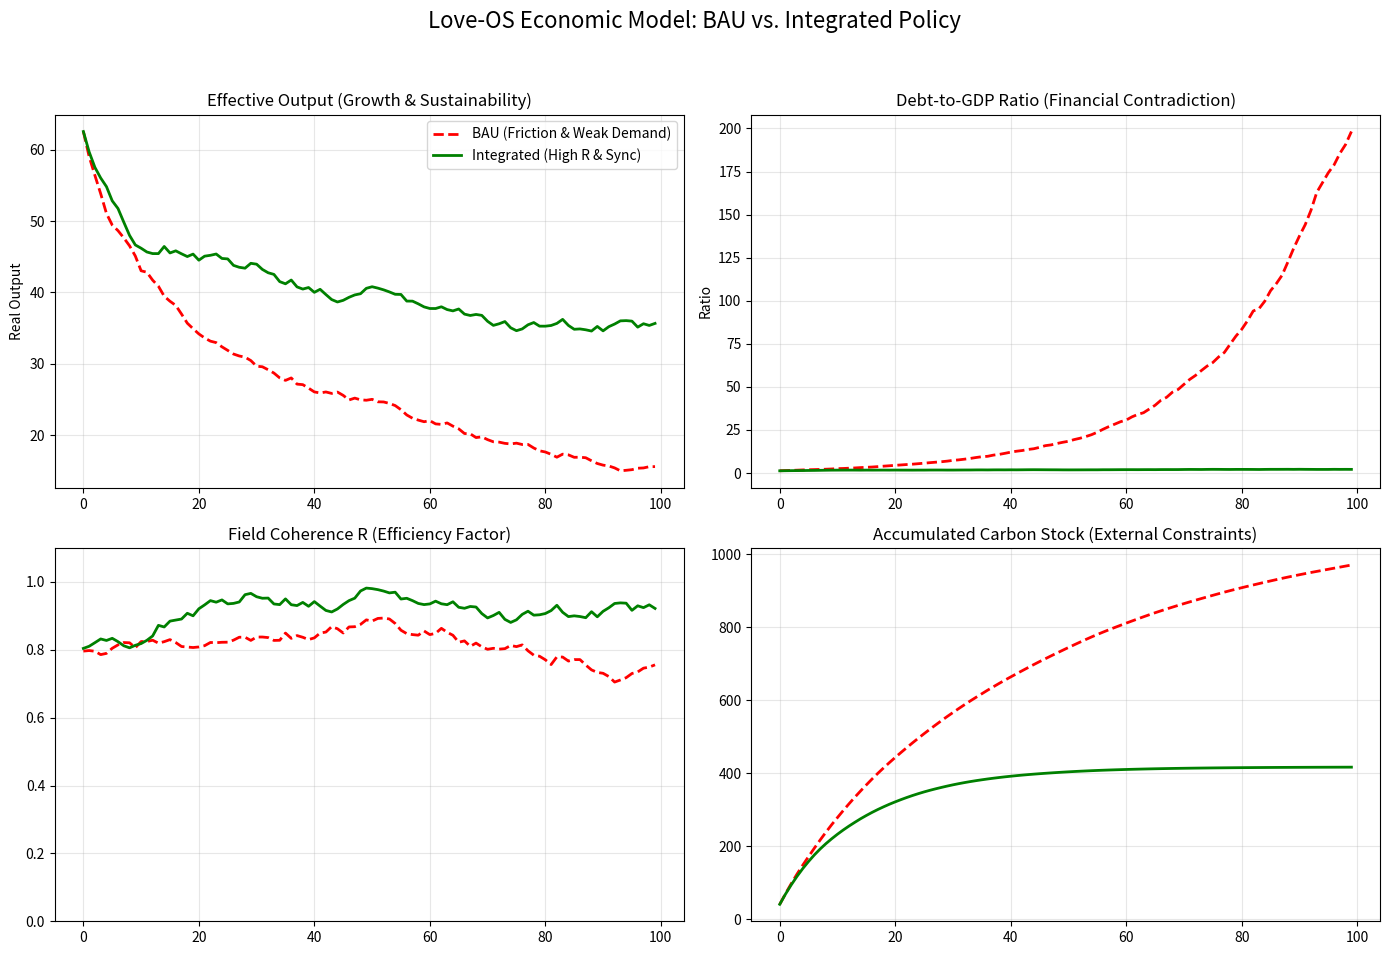

The matplotlib source for this figure:
import numpy as np
import pandas as pd
import matplotlib.pyplot as plt

# --- 1. Model Configuration & Parameters ---

class LoveEconomySim:
    def __init__(self, steps=100, dt=1.0):
        self.steps = steps
        self.dt = dt
        
        # --- Base Parameters (Initial Conditions) ---
        self.K = 100.0   # Capital Stock
        self.N = 100.0   # Labor Population
        self.A = 1.0     # Technology Level
        self.D = 80.0    # Private Debt
        self.C_carbon = 10.0 # Accumulated Carbon Stock
        self.R = 0.8     # Synchronization/Field Coherence (0-1)
        self.WageShare = 0.65 # Wage Share (Labor Share)
        
        # --- Structural Parameters ---
        self.alpha = 0.35 # Capital Share in Production
        self.delta = 0.05 # Capital Depreciation
        self.c_w = 0.9    # MPC from Wages
        self.c_pi = 0.4   # MPC from Profits
        self.inv_sens = 0.15 # Investment Sensitivity to Profit
        self.damage_sens = 0.002 # Damage per Carbon Unit
        self.energy_intensity = 0.5 # Energy per Unit Output
        
    def run_scenario(self, policy_mode="BAU"):
        """
        Runs the simulation for a specific policy scenario.
        policy_mode: "BAU" (Business As Usual) or "INTEGRATED" (Love-OS Policy)
        """
        
        # Initialize History Lists
        hist = {
            "t": [], "Y_potential": [], "Y_effective": [], 
            "D_Y_ratio": [], "R": [], "Carbon": [], 
            "WageShare": [], "Profit": [], "Real_r": []
        }
        
        # Set Dynamic Variables
        K = self.K
        D = self.D
        C_carbon = self.C_carbon
        R = self.R
        WS = self.WageShare
        A = self.A
        EI = self.energy_intensity
        
        # --- Policy Switches ---
        # 1. Carbon Tax (Internalizing Externalities)
        tau = 0.05 if policy_mode == "INTEGRATED" else 0.0
        
        # 2. Wage Floor (Preventing Profit Paradox)
        # BAU: Share drops (-0.1%/step). Policy: Stabilizes or grows.
        d_ws = 0.0005 if policy_mode == "INTEGRATED" else -0.002
        
        # 3. Macroprudential (Debt Control)
        # BAU: r > g_Y (Interest Dominance). Policy: r <= g_Y (Managed).
        base_r = 0.04 # Nominal interest baseline
        
        # 4. Synchronization Investment (Investing in R)
        # BAU: Friction increases. Policy: Standardization keeps R high.
        R_target = 0.95 if policy_mode == "INTEGRATED" else 0.60
        R_restoration = 0.05 if policy_mode == "INTEGRATED" else 0.01
        
        for t in range(self.steps):
            
            # --- A. Supply Side (Physical Constraint) ---
            # Damage function: Carbon stock reduces Effective Tech (A)
            damage_factor = 1.0 / (1.0 + self.damage_sens * C_carbon)
            A_eff = A * damage_factor
            
            # Potential Output (Cobb-Douglas)
            # Energy constraints are implicit in EI (Energy Intensity)
            Y_pot = A_eff * (K**self.alpha) * (self.N**(1-self.alpha))
            
            # --- B. Demand Side (Kaleckian / Effective Demand) ---
            # Distribute Income
            W_bill = Y_pot * WS
            Pi_bill = Y_pot * (1 - WS)
            
            # Consumption
            Cons = self.c_w * W_bill + self.c_pi * Pi_bill
            
            # Investment (Profit-driven)
            Inv = self.inv_sens * Pi_bill + 0.02 * Y_pot
            
            # Aggregate Demand
            AD = Cons + Inv
            
            # --- C. Synchronization Constraint (The "R" Factor) ---
            # Effective Output is limited by Demand AND Friction (R)
            # Y_eff = R * min(Supply, Demand)
            # If R is low, transactions fail, logic doesn't sync -> Output drops.
            Y_eff = R * min(Y_pot, AD)
            
            # Actual Realized Profit (after friction)
            Realized_Pi = Y_eff * (1 - WS)
            
            # --- D. Dynamics Updates ---
            
            # 1. Capital Accumulation
            K += (Inv - self.delta * K) * self.dt
            
            # 2. Debt Dynamics (Financial Contradiction)
            # Growth rate of Y
            g_Y = (Y_eff - hist["Y_effective"][-1])/hist["Y_effective"][-1] if t > 0 else 0.02
            
            # Interest Rate Setting
            if policy_mode == "INTEGRATED":
                # Policy Rule: r tracks g_Y to prevent explosive D/Y
                r_eff = min(base_r, max(0.01, g_Y - 0.005))
            else:
                # BAU: r is sticky and often > g_Y
                r_eff = base_r
            
            # Debt accumulation (Interest - Repayment from Surplus)
            # Simple assumption: Repayment is fraction of Output
            repayment = 0.02 * Y_eff
            D += (r_eff * D - repayment) * self.dt
            
            # 3. Carbon/Externalities
            # Emissions = Output * Energy Intensity
            emissions = Y_eff * EI
            C_carbon += emissions * self.dt
            # Tech improves EI (faster if Carbon Tax exists)
            decarb_rate = 0.01 + (0.05 if tau > 0 else 0.0)
            EI *= (1.0 - decarb_rate)
            
            # 4. Synchronization (R) Dynamics
            # Converges to target with some noise/shocks
            shock = np.random.normal(0, 0.01)
            R += (R_restoration * (R_target - R) + shock) * self.dt
            R = np.clip(R, 0.1, 1.0)
            
            # 5. Wage Share Dynamics (Profit Paradox)
            WS += d_ws * self.dt
            WS = np.clip(WS, 0.4, 0.9) # Boundaries
            
            # --- Record Data ---
            hist["t"].append(t)
            hist["Y_potential"].append(Y_pot)
            hist["Y_effective"].append(Y_eff)
            hist["D_Y_ratio"].append(D / Y_eff)
            hist["R"].append(R)
            hist["Carbon"].append(C_carbon)
            hist["WageShare"].append(WS)
            hist["Profit"].append(Realized_Pi)
            hist["Real_r"].append(r_eff)
            
        return pd.DataFrame(hist)

# --- 2. Execution & Visualization ---

def plot_simulation():
    sim = LoveEconomySim(steps=100)
    
    # Run Scenarios
    df_bau = sim.run_scenario("BAU")
    df_pol = sim.run_scenario("INTEGRATED")
    
    # Setup Plot
    fig, axes = plt.subplots(2, 2, figsize=(14, 10))
    fig.suptitle('Love-OS Economic Model: BAU vs. Integrated Policy', fontsize=16)
    
    # Plot 1: Effective Output (Y)
    ax = axes[0, 0]
    ax.plot(df_bau["t"], df_bau["Y_effective"], 'r--', label='BAU (Friction & Weak Demand)', linewidth=2)
    ax.plot(df_pol["t"], df_pol["Y_effective"], 'g-', label='Integrated (High R & Sync)', linewidth=2)
    ax.set_title('Effective Output (Growth & Sustainability)')
    ax.set_ylabel('Real Output')
    ax.grid(True, alpha=0.3)
    ax.legend()
    
    # Plot 2: Debt-to-GDP Ratio (Financial Stability)
    ax = axes[0, 1]
    ax.plot(df_bau["t"], df_bau["D_Y_ratio"], 'r--', label='BAU (Explosive Debt)', linewidth=2)
    ax.plot(df_pol["t"], df_pol["D_Y_ratio"], 'g-', label='Integrated (Stable)', linewidth=2)
    ax.set_title('Debt-to-GDP Ratio (Financial Contradiction)')
    ax.set_ylabel('Ratio')
    ax.grid(True, alpha=0.3)
    
    # Plot 3: Synchronization (R)
    ax = axes[1, 0]
    ax.plot(df_bau["t"], df_bau["R"], 'r--', label='BAU (Fragmentation)', linewidth=2)
    ax.plot(df_pol["t"], df_pol["R"], 'g-', label='Integrated (Coherence)', linewidth=2)
    ax.set_title('Field Coherence R (Efficiency Factor)')
    ax.set_ylim(0, 1.1)
    ax.grid(True, alpha=0.3)
    
    # Plot 4: Carbon Stock (Externalities)
    ax = axes[1, 1]
    ax.plot(df_bau["t"], df_bau["Carbon"], 'r--', label='BAU (Accumulation)', linewidth=2)
    ax.plot(df_pol["t"], df_pol["Carbon"], 'g-', label='Integrated (Internalized)', linewidth=2)
    ax.set_title('Accumulated Carbon Stock (External Constraints)')
    ax.grid(True, alpha=0.3)
    
    plt.tight_layout(rect=[0, 0.03, 1, 0.95])
    plt.show()

if __name__ == "__main__":
    plot_simulation()
